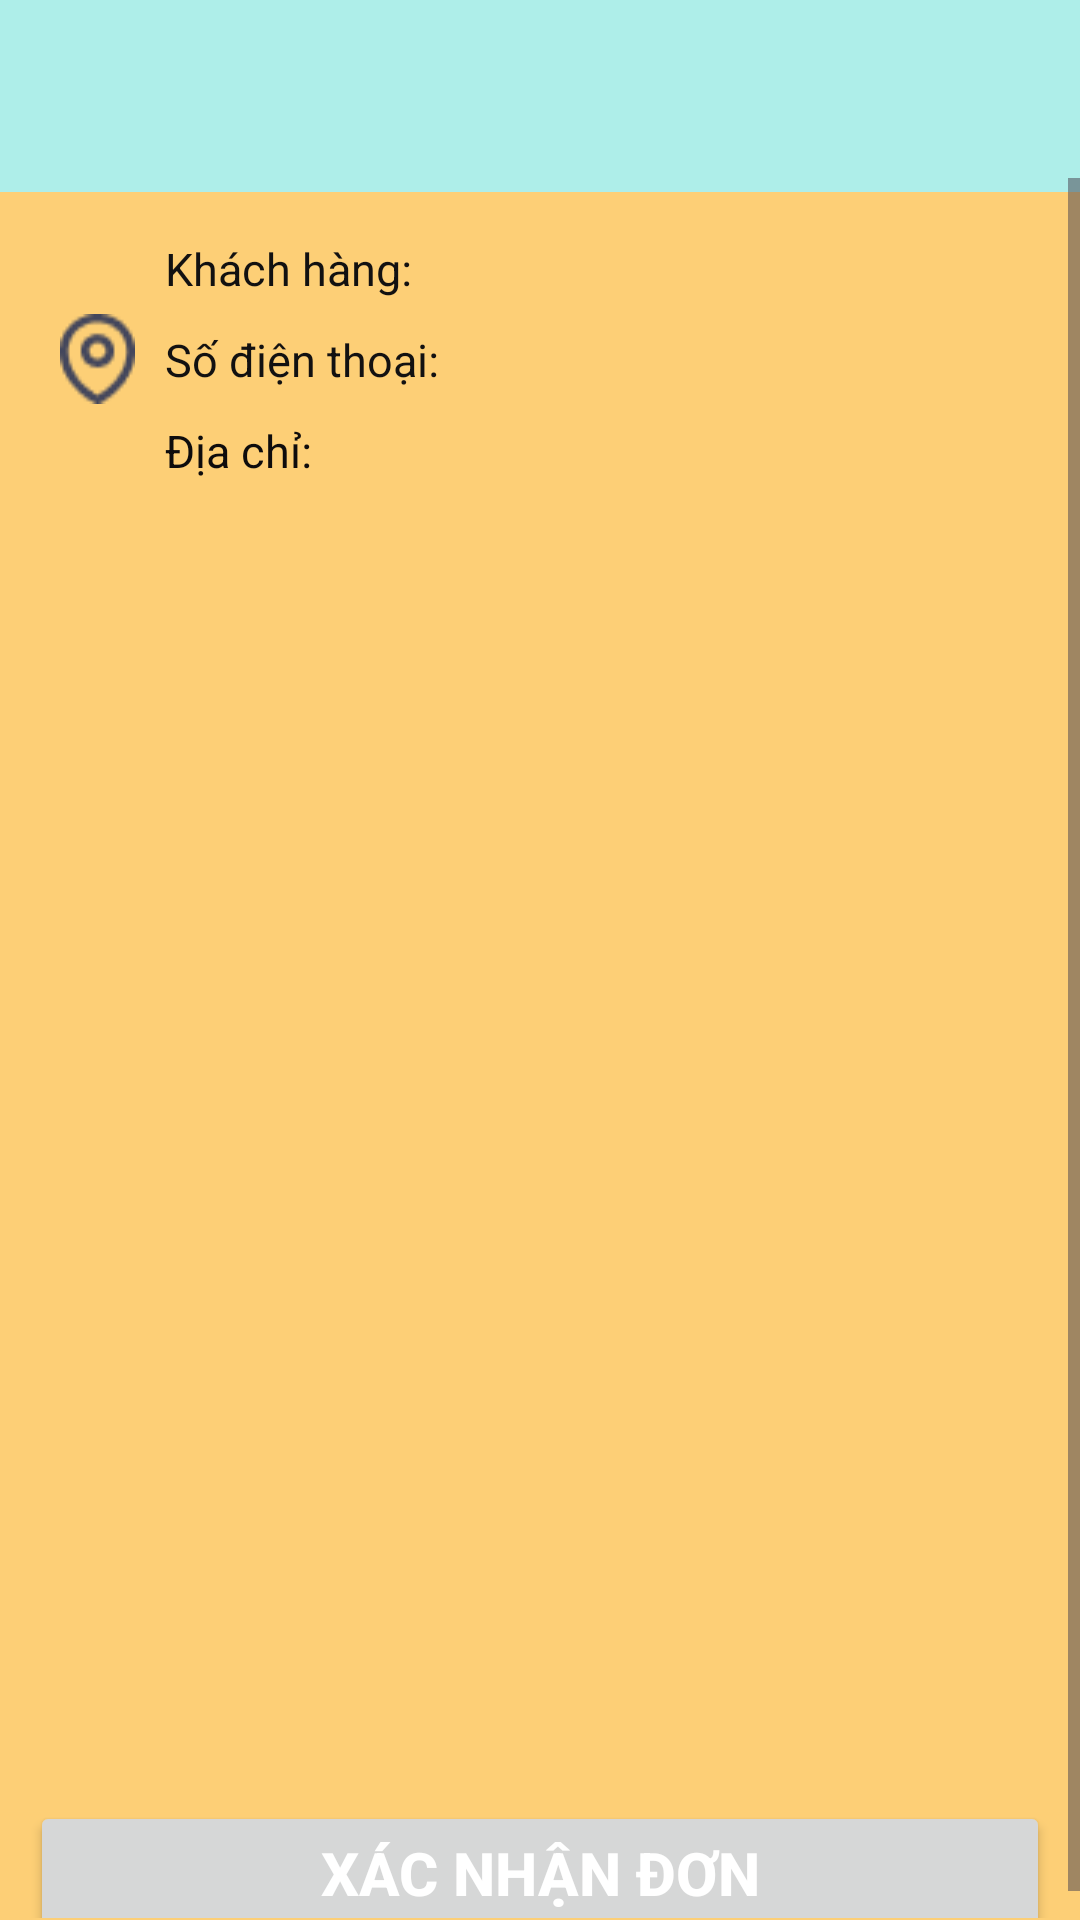

Android layout source for this screen:
<!-- AndroidManifest.xml: application theme Theme.ProjectDatDoAn -->
<!-- res/layout/activity_xac_nhan_thong_tin_gio_hang.xml -->
<?xml version="1.0" encoding="utf-8"?>
<LinearLayout xmlns:android="http://schemas.android.com/apk/res/android"
    xmlns:app="http://schemas.android.com/apk/res-auto"
    android:layout_width="match_parent"
    android:layout_height="match_parent"
    android:id="@+id/constraintManHinhXacNhan"
    xmlns:tools="http://schemas.android.com/tools"
    android:background="@color/purple_200"

    android:orientation="vertical">



    <androidx.appcompat.widget.Toolbar
        android:id="@+id/idToolBar"
        android:layout_width="match_parent"
        android:layout_height="?attr/actionBarSize"
        android:background="#aeeee9"
        android:theme="@style/ToolbarColoredBackArrow"
        app:titleTextColor="#9A1F1F"
        tools:ignore="MissingConstraints" />

    <ScrollView
        android:layout_width="match_parent"
        android:layout_height="580dp"
        android:layout_marginTop="-5dp"
        app:layout_constraintEnd_toEndOf="parent"
        app:layout_constraintStart_toStartOf="parent"
        app:layout_constraintTop_toBottomOf="@+id/idToolBar">

        <LinearLayout
            android:layout_width="match_parent"
            android:layout_height="match_parent"

            android:orientation="vertical"
            android:weightSum="10"
            app:layout_constraintEnd_toEndOf="parent"
            app:layout_constraintHorizontal_bias="1.0"
            app:layout_constraintStart_toStartOf="parent"
            app:layout_constraintTop_toBottomOf="@+id/idToolBar">

            <LinearLayout
                android:id="@+id/linearLayoutDiaChi"
                android:layout_width="match_parent"
                android:layout_height="wrap_content"
                android:layout_margin="10dp"
                android:layout_weight="1"
                android:background="@drawable/boder_one_line_cam"
                android:orientation="horizontal"
                android:padding="10dp">

                <ImageView
                    android:id="@+id/imgSanPham"
                    android:layout_width="25dp"
                    android:layout_height="30dp"
                    android:layout_gravity="center"
                    android:background="@drawable/icon_location" />

                <LinearLayout
                    android:layout_width="match_parent"
                    android:layout_height="wrap_content"
                    android:layout_gravity="center"
                    android:layout_marginLeft="10dp"
                    android:orientation="vertical">

                    <TextView
                        android:id="@+id/tvKhachHang"
                        android:layout_width="wrap_content"
                        android:layout_height="wrap_content"
                        android:layout_marginBottom="10dp"
                        android:text="Khách hàng:"
                        android:textColor="#121111"
                        android:textSize="15sp" />

                    <TextView
                        android:id="@+id/tvSoDienThoai"
                        android:layout_width="wrap_content"
                        android:layout_height="wrap_content"
                        android:layout_marginBottom="10dp"
                        android:text="Số điện thoại:"
                        android:textColor="#121111"
                        android:textSize="15sp" />

                    <TextView
                        android:id="@+id/tvDiaChi"
                        android:layout_width="wrap_content"
                        android:layout_height="wrap_content"
                        android:text="Địa chỉ:"
                        android:textColor="#0E0C0C"
                        android:textSize="15sp" />
                </LinearLayout>
            </LinearLayout>



                <androidx.recyclerview.widget.RecyclerView
                    android:id="@+id/recyclerViewChiTietHoaDon"
                    android:layout_width="match_parent"
                    android:layout_height="400dp"
                    android:layout_margin="10dp" />

            <Button
                android:id="@+id/btnXacNhan"
                android:layout_width="match_parent"
                android:layout_height="wrap_content"
                android:layout_gravity="center"
                android:layout_marginLeft="10dp"
                android:layout_marginRight="10dp"
                android:layout_weight="0"
                android:text="Xác nhận đơn"
                android:textSize="20sp"
                android:textColor="@color/white"
                android:textStyle="bold" />
        </LinearLayout>
    </ScrollView>


</LinearLayout>
<!-- resources referenced by this layout -->
<resources>
  <color name="purple_200">#FDCF76</color>
  <color name="white">#FFFFFFFF</color>
  <!-- drawable icon_location: png bitmap (drawable, 972 bytes) -->
  <style name="ToolbarColoredBackArrow" parent="Theme.AppCompat">
          <item name="android:textColorSecondary">@color/white</item>
      </style>
  <style name="Theme.ProjectDatDoAn" parent="Base.Theme.ProjectDatDoAn" />
  <style name="Base.Theme.ProjectDatDoAn" parent="Theme.Material3.DayNight.NoActionBar">
          
          
      </style>
</resources>
